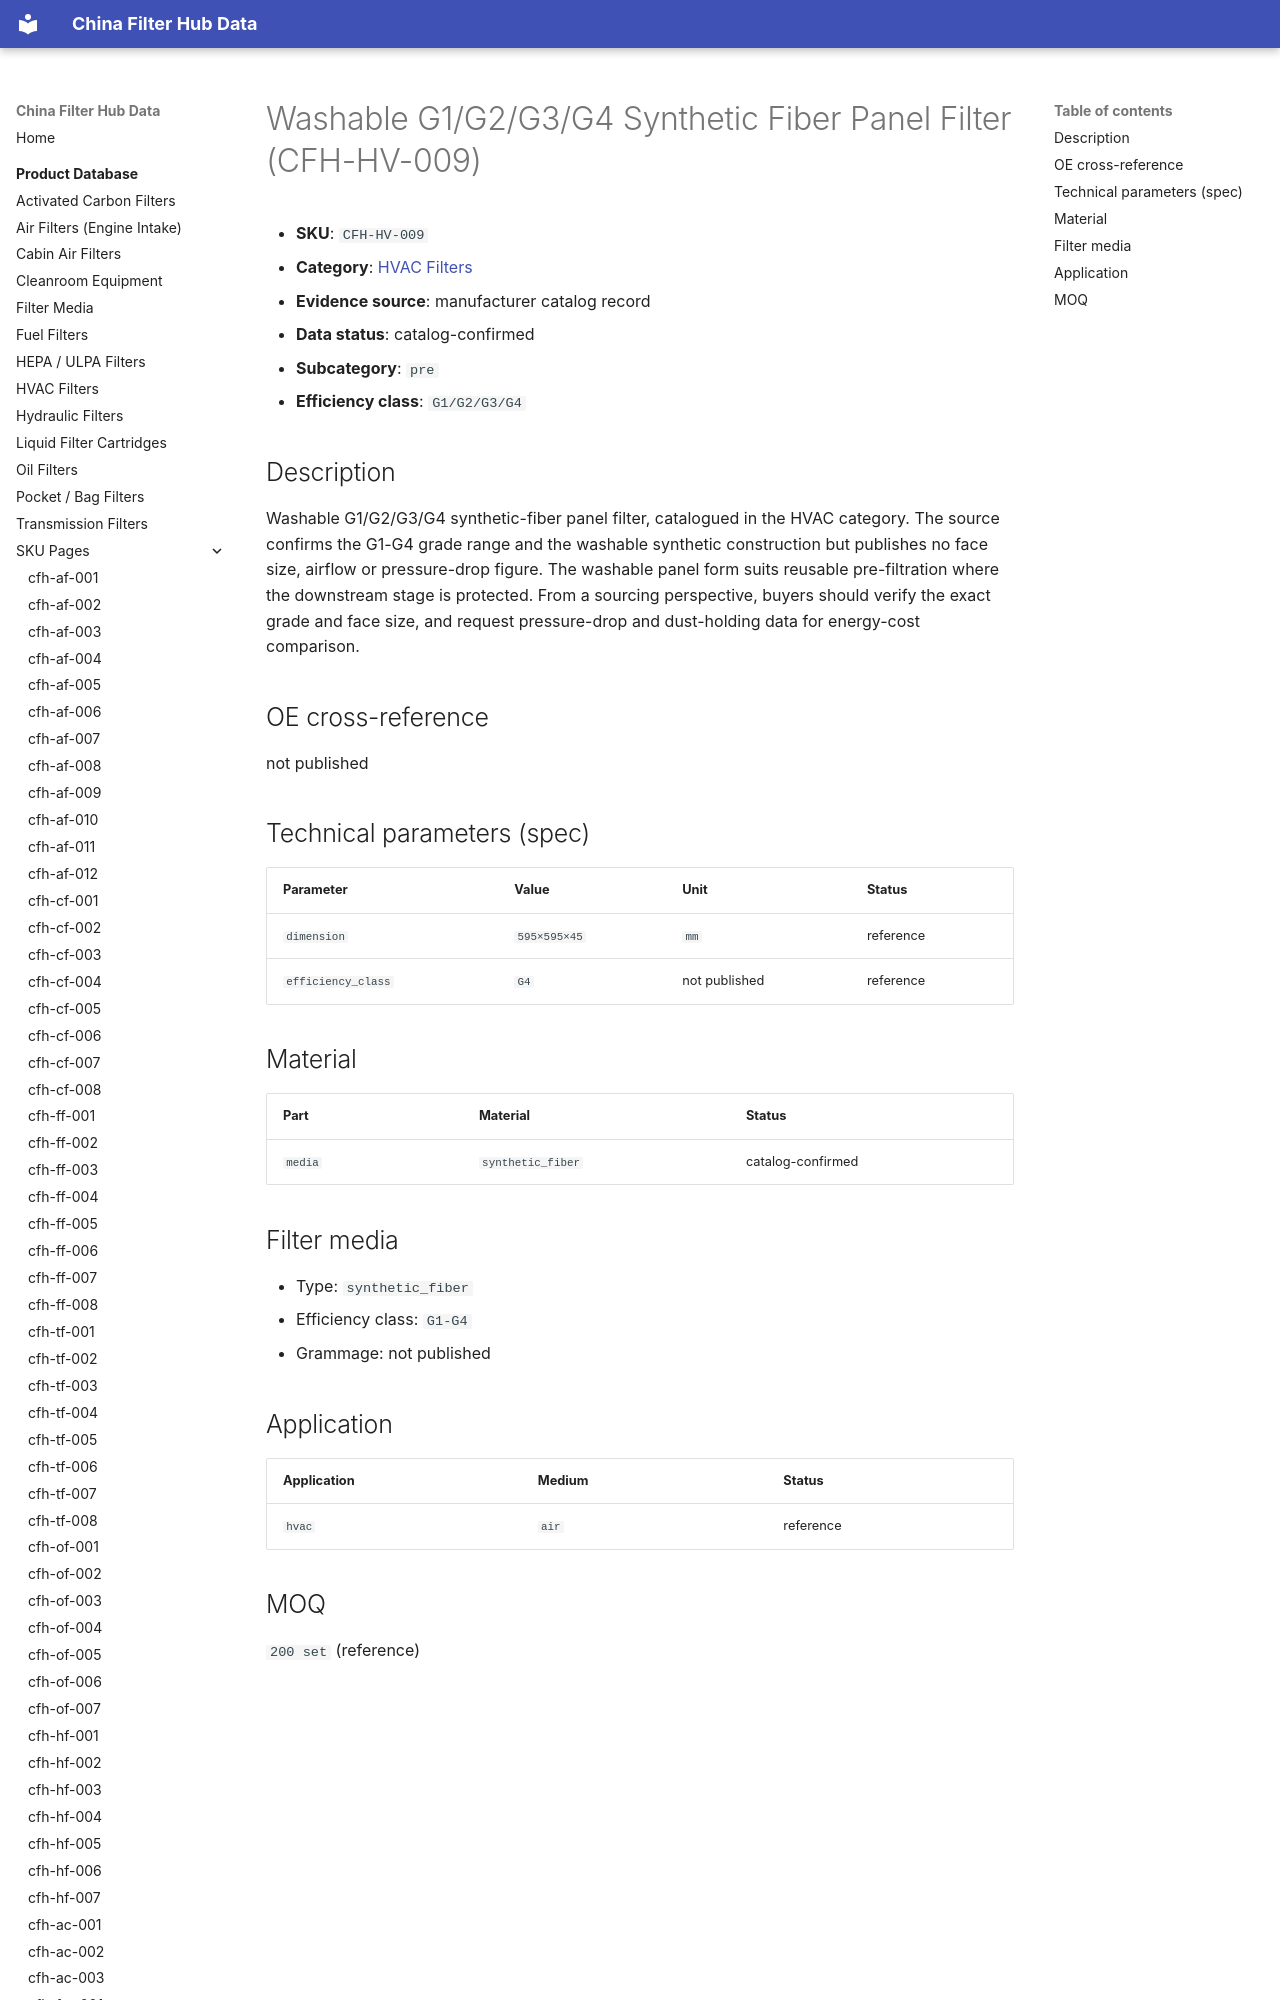

repository: martinxionbiotech-max/data.filterhub · page: products/cfh-hv-009/index.html · generator: mkdocs

# Washable G1/G2/G3/G4 Synthetic Fiber Panel Filter (CFH-HV-009)

<!-- AUTO-GENERATED: edit the dataset (data/products.json), then rerun scripts/build-product-pages.py. Do not hand-edit values. -->

- **SKU**: `CFH-HV-009`
- **Category**: [HVAC Filters](hvac-filters.md)
- **Evidence source**: manufacturer catalog record
- **Data status**: catalog-confirmed

- **Subcategory**: `pre`
- **Efficiency class**: `G1/G2/G3/G4`
